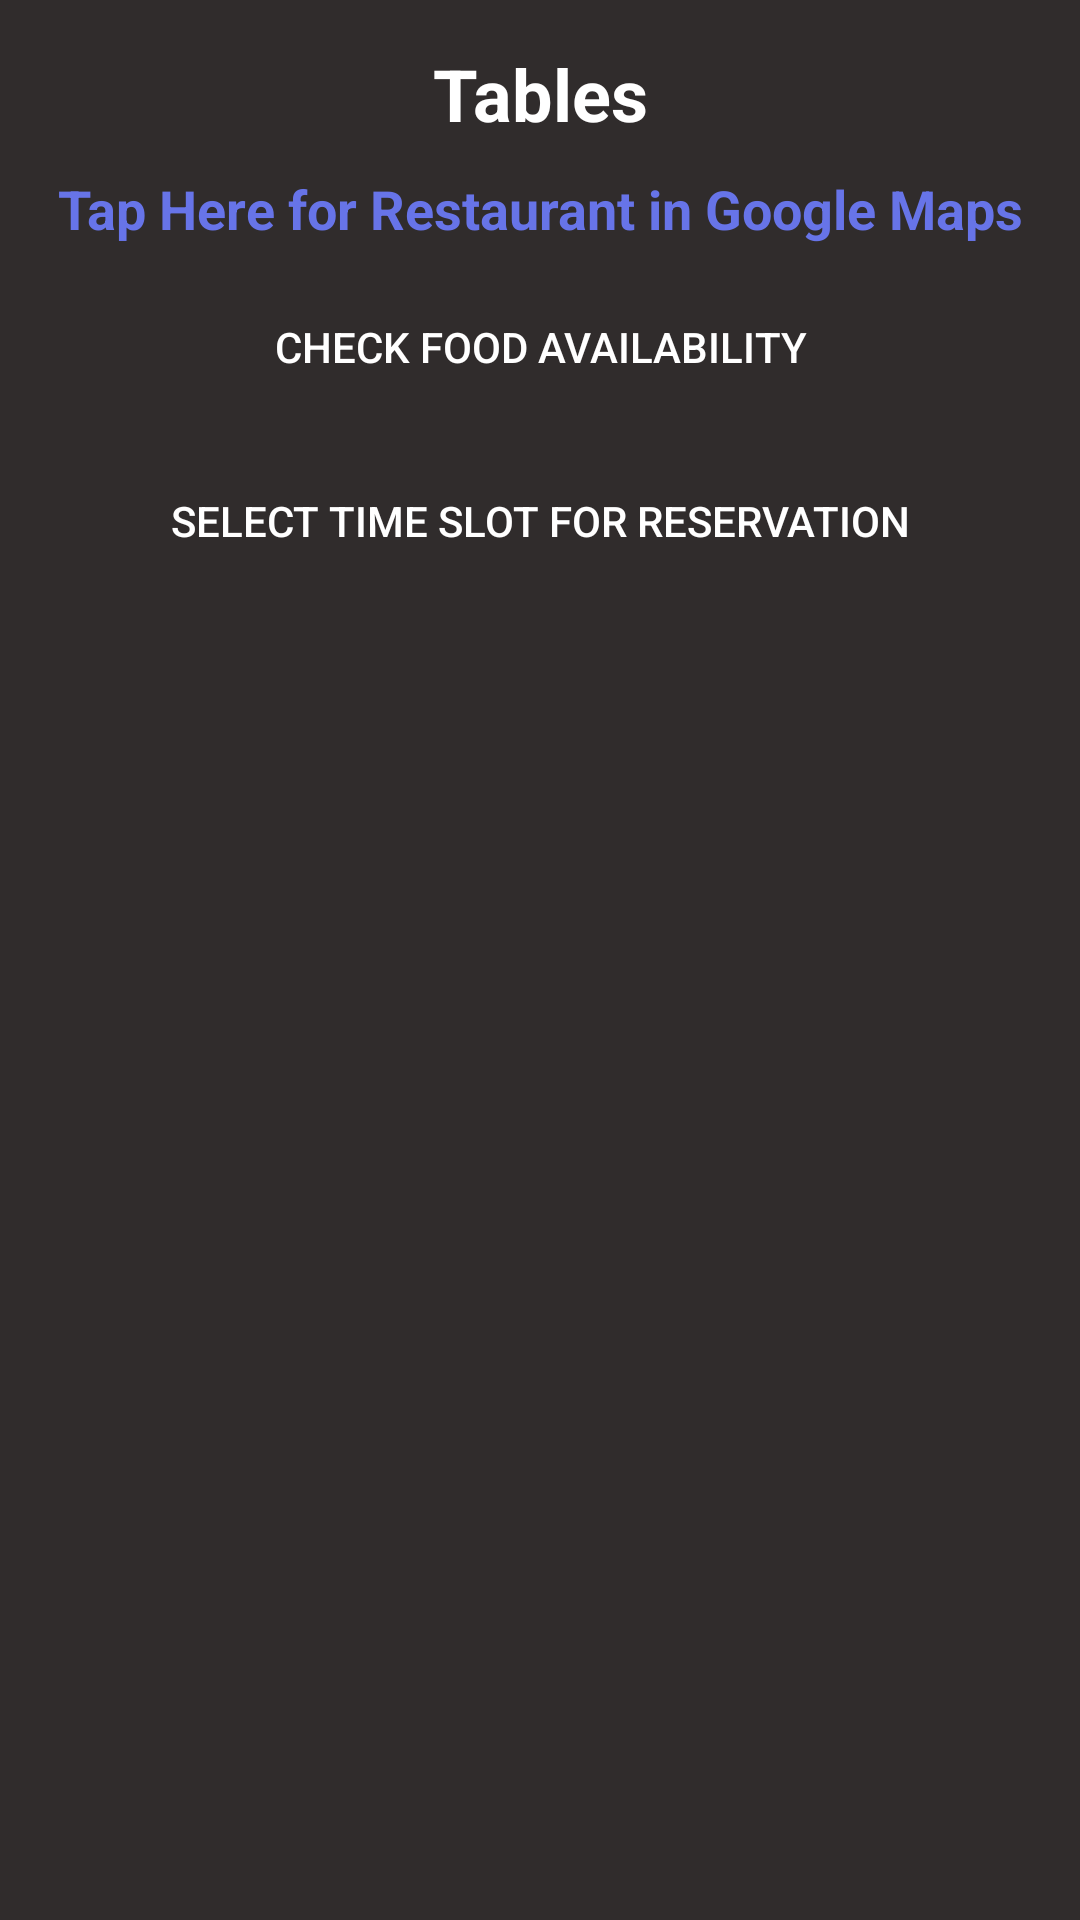

This screen was rendered from an Android layout file. Write that file and the resources it references.
<!-- AndroidManifest.xml: application theme AppTheme -->
<!-- res/layout/activity_table_list.xml -->
<?xml version="1.0" encoding="utf-8"?>
<androidx.coordinatorlayout.widget.CoordinatorLayout xmlns:android="http://schemas.android.com/apk/res/android"
    xmlns:app="http://schemas.android.com/apk/res-auto"
    xmlns:tools="http://schemas.android.com/tools"
    android:layout_width="match_parent"
    android:layout_height="match_parent"
    android:layout_gravity="center_horizontal|center_vertical"
    android:background="@color/colorPrimaryDark"
    android:gravity="center_horizontal|center_vertical"
    android:orientation="vertical"
    app:layout_gravity="center_horizontal|center_vertical"
    tools:context=".activities.TableList">
<androidx.drawerlayout.widget.DrawerLayout
    android:layout_width="match_parent"
    android:layout_height="match_parent"
    android:background="@color/colorBackground"
    android:orientation="vertical"
    tools:context=".activities.MainActivity"
    android:id="@+id/drawerLayoutMain" >

    <LinearLayout
        android:id="@+id/login_form"
        android:layout_width="match_parent"
        android:layout_height="match_parent"
        android:orientation="vertical">


        <TextView
            android:id="@+id/restaurantNameText"
            android:layout_width="match_parent"
            android:layout_height="wrap_content"
            android:layout_marginTop="15dp"
            android:gravity="center_horizontal"
            android:text="Tables"
            android:textColor="@color/colorPrimaryDark"
            android:textSize="24sp"
            android:textStyle="bold" />

        <TextView
            android:id="@+id/showLocation"
            android:layout_width="match_parent"
            android:layout_height="wrap_content"
            android:layout_marginTop="10dp"
            android:autoLink="map"
            android:clickable="true"
            android:gravity="center_horizontal"
            android:linksClickable="true"
            android:text="Tap Here for Restaurant in Google Maps"
            android:textColor="@color/colorPrimary"
            android:textSize="18sp"
            android:textStyle="bold" />

        <Button
            android:id="@+id/menuBtn"
            android:layout_width="match_parent"
            android:layout_height="wrap_content"
            android:layout_marginStart="30dp"
            android:layout_marginLeft="30dp"
            android:layout_marginTop="10dp"
            android:layout_marginEnd="30dp"
            android:layout_marginRight="30dp"
            android:background="@drawable/buttons"
            android:text="Check Food Availability"
            android:textColor="@color/colorPrimaryDark" />

        <Button
            android:id="@+id/edtDateTime"
            android:layout_width="match_parent"
            android:layout_height="wrap_content"
            android:layout_marginLeft="30dp"
            android:layout_marginTop="10dp"
            android:layout_marginRight="30dp"
            android:background="@drawable/buttons"
            android:capitalize="characters"
            android:text="SELECT TIME SLOT FOR RESERVATION"
            android:textColor="@color/colorPrimaryDark"
            android:textStyle="normal" />

        <GridView
            android:id="@+id/tableLvList"
            android:layout_width="match_parent"
            android:layout_height="match_parent"
            android:layout_marginTop="20dp"
            android:numColumns="2" />

    </LinearLayout>

    <com.google.android.material.navigation.NavigationView
        android:id="@+id/mainNav"
        android:layout_width="wrap_content"
        android:layout_height="match_parent"
        android:layout_gravity="start"
        android:background="@color/colorBackground"
        app:headerLayout="@layout/navigation_header"
        app:itemBackground="@color/colorPrimary"
        app:itemIconTint="@color/colorPrimaryDark"
        app:itemShapeInsetTop="5dp"
        app:itemTextColor="@color/colorPrimaryDark"
        app:menu="@menu/navigation_menu" />

</androidx.drawerlayout.widget.DrawerLayout>

    <ProgressBar
        android:id="@+id/login_progress"
        style="?android:attr/progressBarStyleLarge"
        android:layout_width="wrap_content"
        android:layout_height="wrap_content"
        android:layout_gravity="center_horizontal"
        android:layout_marginTop="200dp"
        android:visibility="gone" />

    <TextView
        android:id="@+id/tvLoad"
        android:layout_width="match_parent"
        android:layout_height="wrap_content"
        android:layout_marginTop="25dp"
        android:clickable="true"
        android:focusable="true"
        android:gravity="center_horizontal"
        android:text="Adding Table..."
        android:textColor="@color/colorPrimary"
        android:textStyle="bold"
        android:visibility="gone" />
</androidx.coordinatorlayout.widget.CoordinatorLayout>
<!-- res/layout/navigation_header.xml (included above) -->
<?xml version="1.0" encoding="utf-8"?>
<LinearLayout
    xmlns:android="http://schemas.android.com/apk/res/android"
    xmlns:app="http://schemas.android.com/apk/res-auto"
    android:layout_width="match_parent"
    android:layout_height="match_parent">

    <ImageView
        android:id="@+id/imageView3"
        android:layout_width="wrap_content"
        android:layout_height="290dp"
        android:layout_weight="1"
        android:background="@color/colorPrimary"
        app:srcCompat="@mipmap/tablefind_foreground" />
</LinearLayout>
<!-- resources referenced by this layout -->
<resources>
  <color name="colorBackground">#302C2C</color>
  <color name="colorPrimary">#6774E8</color>
  <color name="colorPrimaryDark">#FFFFFF</color>
  <!-- mipmap tablefind_foreground: png bitmap (mipmap-hdpi, 13008 bytes) -->
  <style name="AppTheme" parent="Theme.AppCompat.Light">
          
          <item name="colorPrimary">@color/colorPrimary</item>
          <item name="colorPrimaryDark">@color/colorPrimaryDark</item>
          <item name="colorAccent">@color/colorAccent</item>
          <item name="android:colorBackground">@color/colorBackground</item>
      </style>
  <color name="colorAccent">#989292</color>
</resources>
